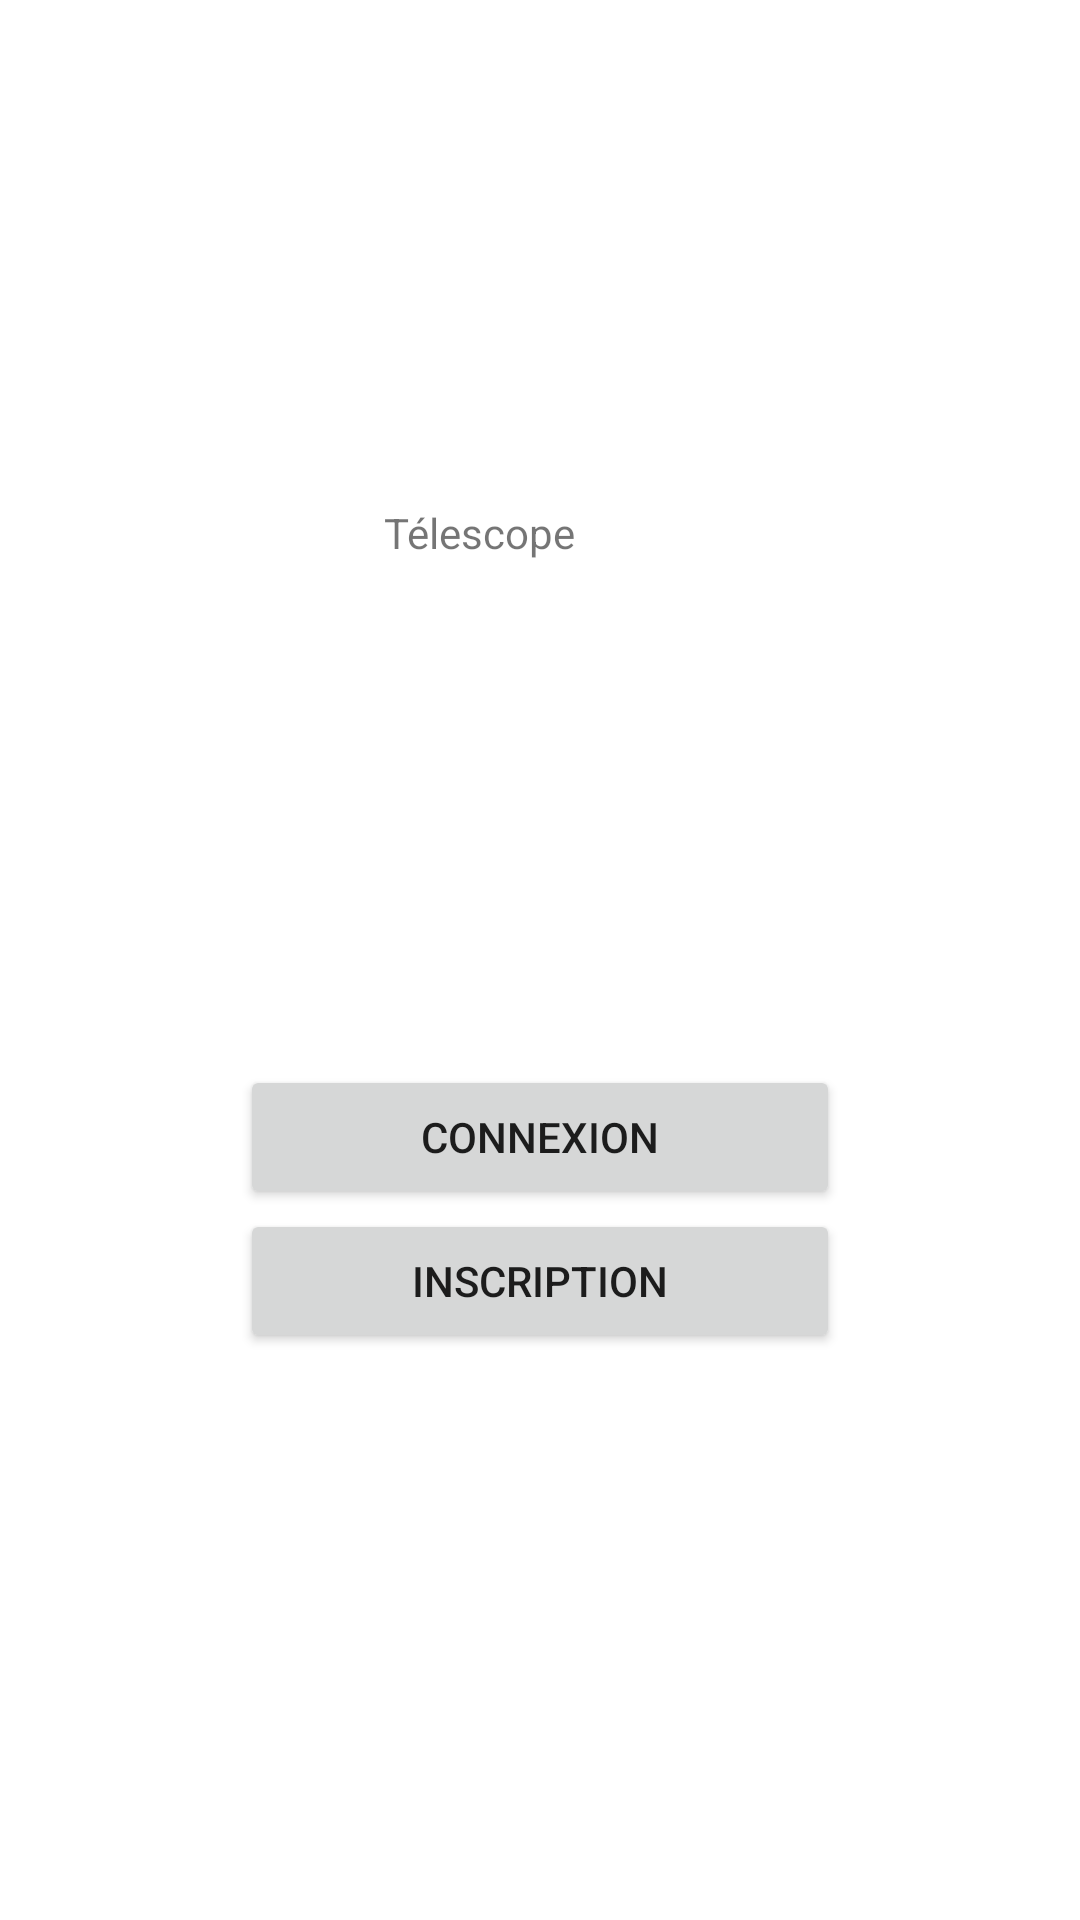

The Android layout XML behind this screen, and the referenced resources:
<!-- AndroidManifest.xml: application theme Theme.Télescope -->
<!-- res/layout/activity_main.xml -->
<?xml version="1.0" encoding="utf-8"?>
<LinearLayout android:orientation="vertical"
    xmlns:android="http://schemas.android.com/apk/res/android"
    xmlns:tools="http://schemas.android.com/tools"
    android:layout_width="match_parent"
    android:layout_height="match_parent"
    tools:context=".controller.MainActivity">

    <TextView
        android:id="@+id/main_textview_logo"
        android:layout_width="120dp"
        android:layout_height="wrap_content"
        android:layout_gravity="center"
        android:layout_margin="160dp"
        android:padding="8dp"
        android:text="Télescope" />

    <Button
        android:id="@+id/main_button_connexion"
        android:layout_width="200dp"
        android:layout_height="wrap_content"
        android:layout_gravity="center"
        android:text="Connexion" />

    <Button
        android:id="@+id/main_button_inscription"
        android:layout_width="200dp"
        android:layout_height="wrap_content"
        android:layout_gravity="center"
        android:text="inscription"
        />

</LinearLayout>
<!-- resources referenced by this layout -->
<resources>
  <style name="Theme.Télescope" parent="Theme.MaterialComponents.DayNight.DarkActionBar">
          
          <item name="colorPrimary">@color/purple_500</item>
          <item name="colorPrimaryVariant">@color/purple_700</item>
          <item name="colorOnPrimary">@color/white</item>
          
          <item name="colorSecondary">@color/teal_200</item>
          <item name="colorSecondaryVariant">@color/teal_700</item>
          <item name="colorOnSecondary">@color/black</item>
          
          <item name="android:statusBarColor" tools:targetApi="l">?attr/colorPrimaryVariant</item>
          
      </style>
  <!-- not gathered from this repository: default colours our renderer supplied (Android Studio template values) -->
  <color name="purple_500">#FF6200EE</color>
  <color name="purple_700">#FF3700B3</color>
  <color name="teal_200">#FF03DAC5</color>
  <color name="teal_700">#FF018786</color>
  <color name="black">#FF000000</color>
  <color name="white">#FFFFFFFF</color>
</resources>
